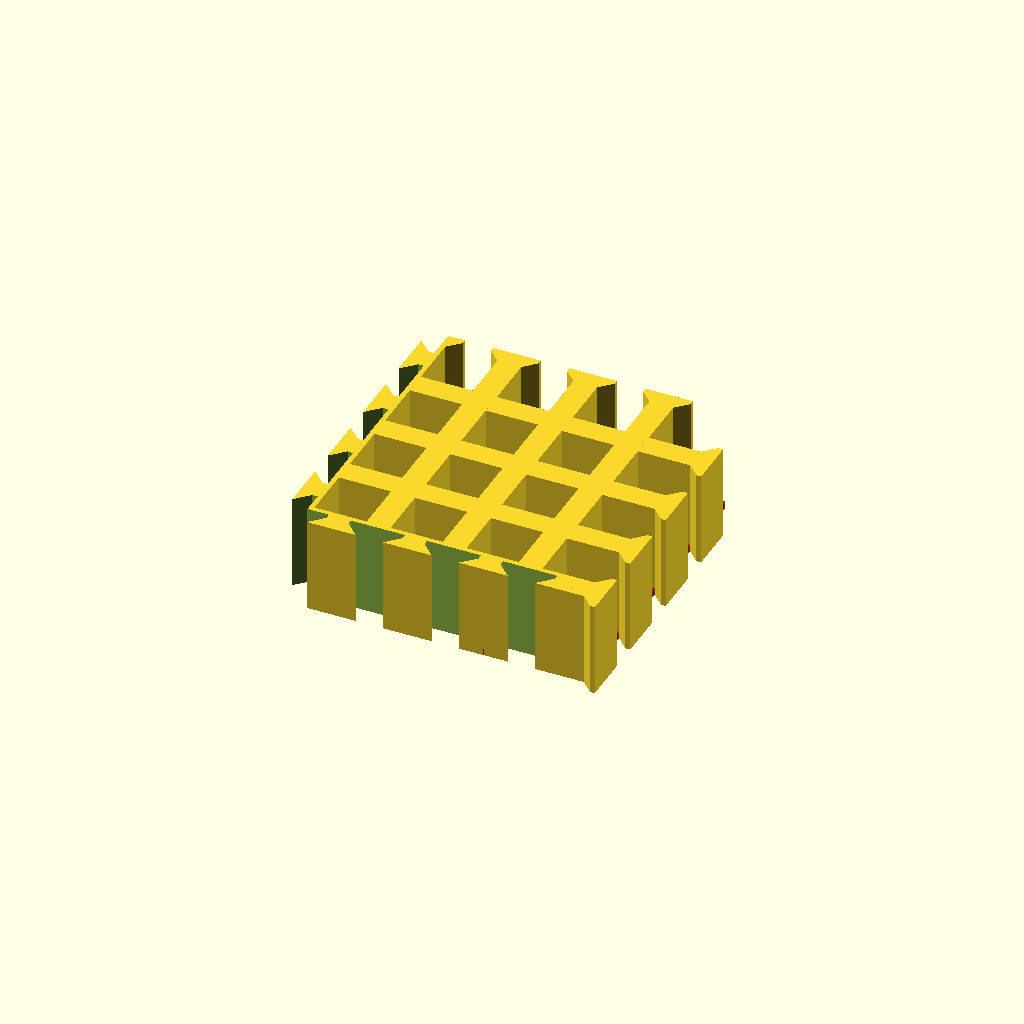
Cell 1: the model at its default parameters.
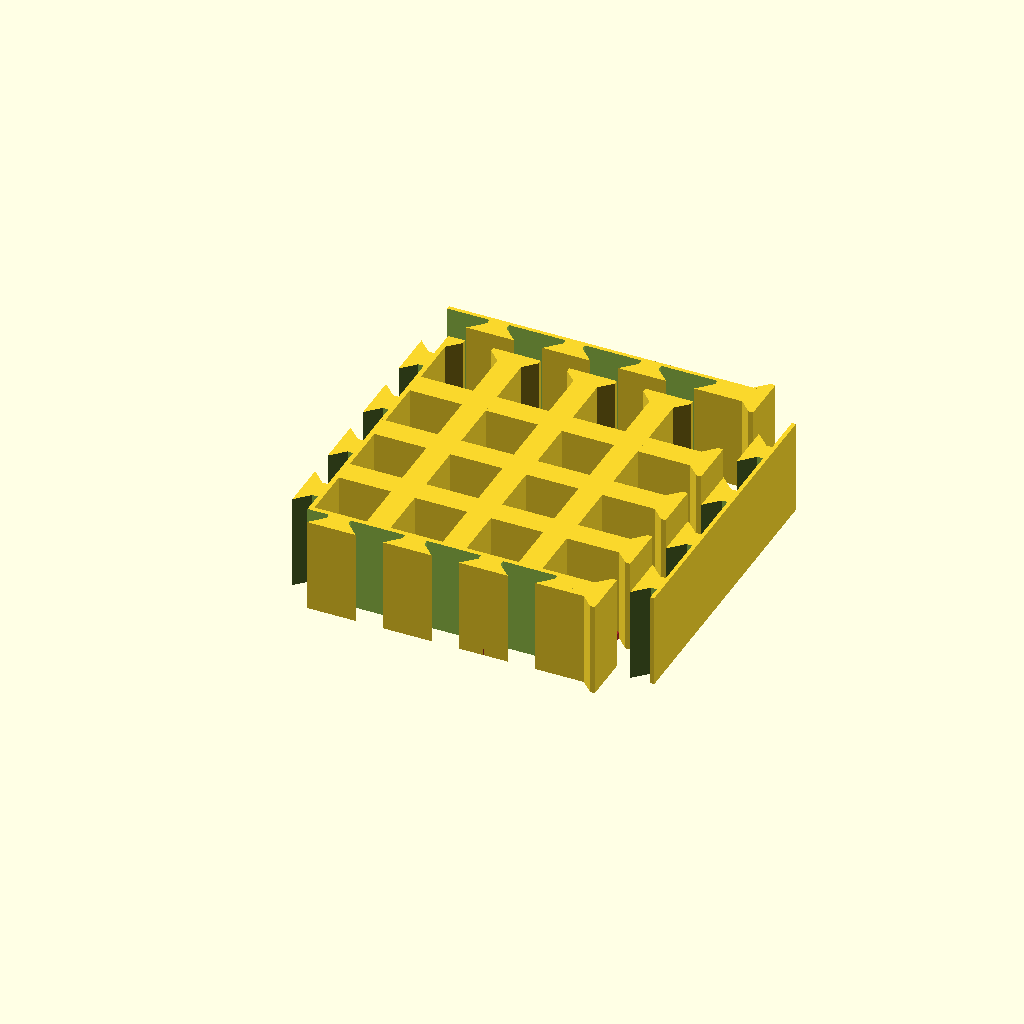
Cell 2: walls = 1 (everything else at default).
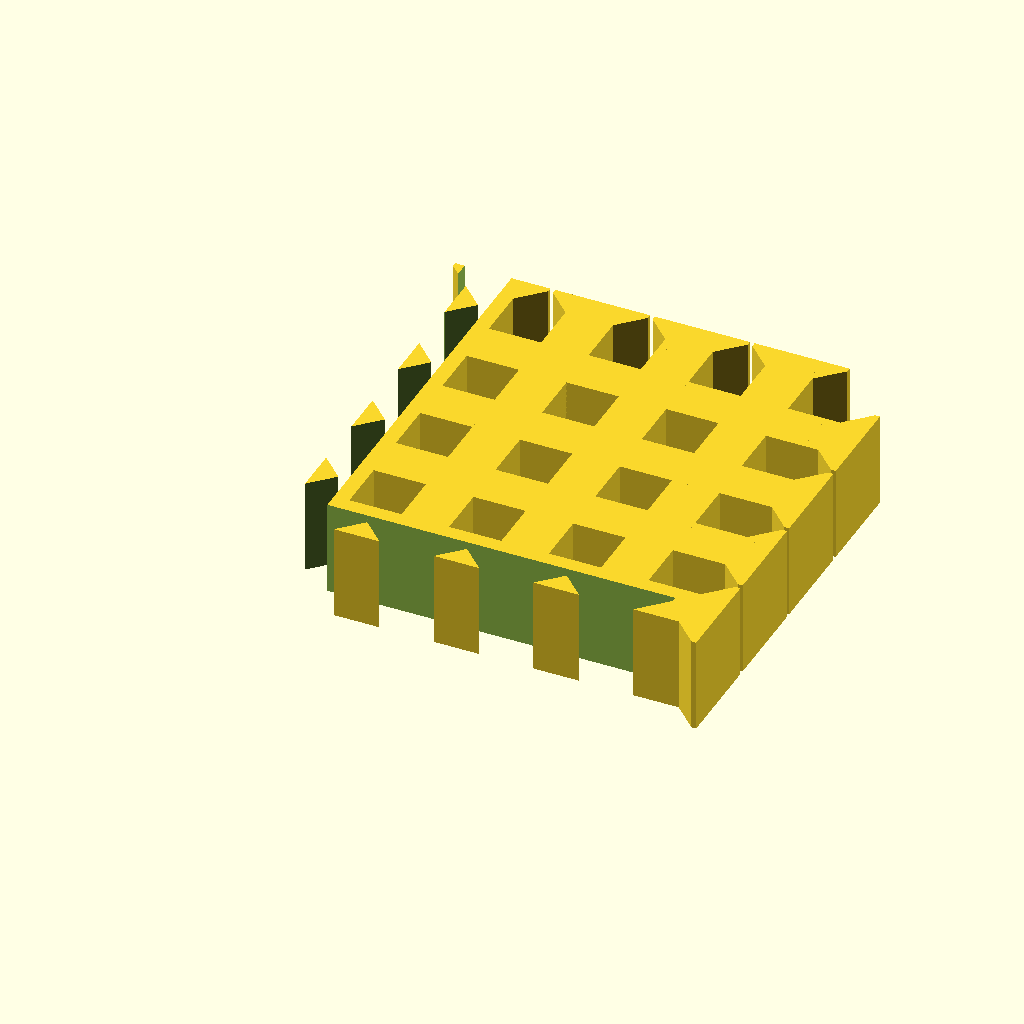
Cell 3 — wall_width set to 10, the other parameters unchanged.
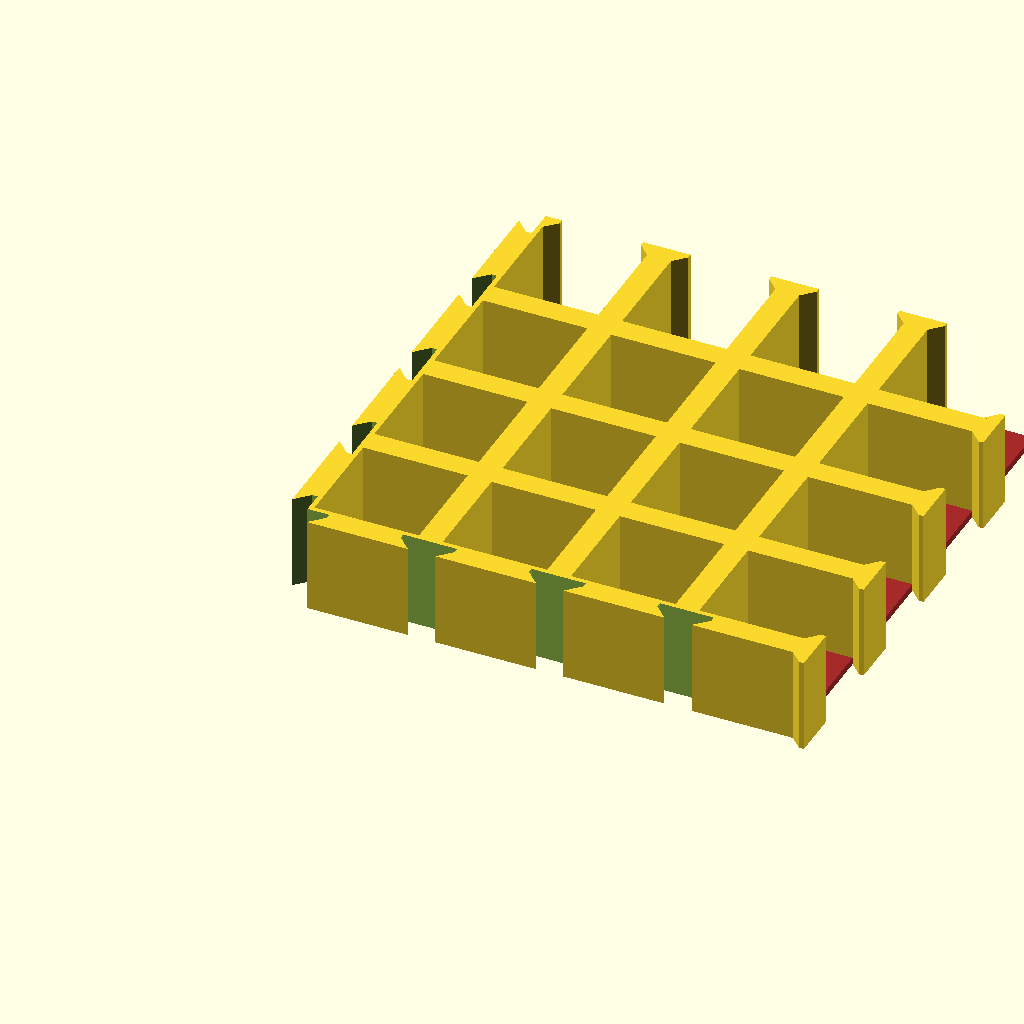
Cell 4: hole_size = 22 (everything else at default).
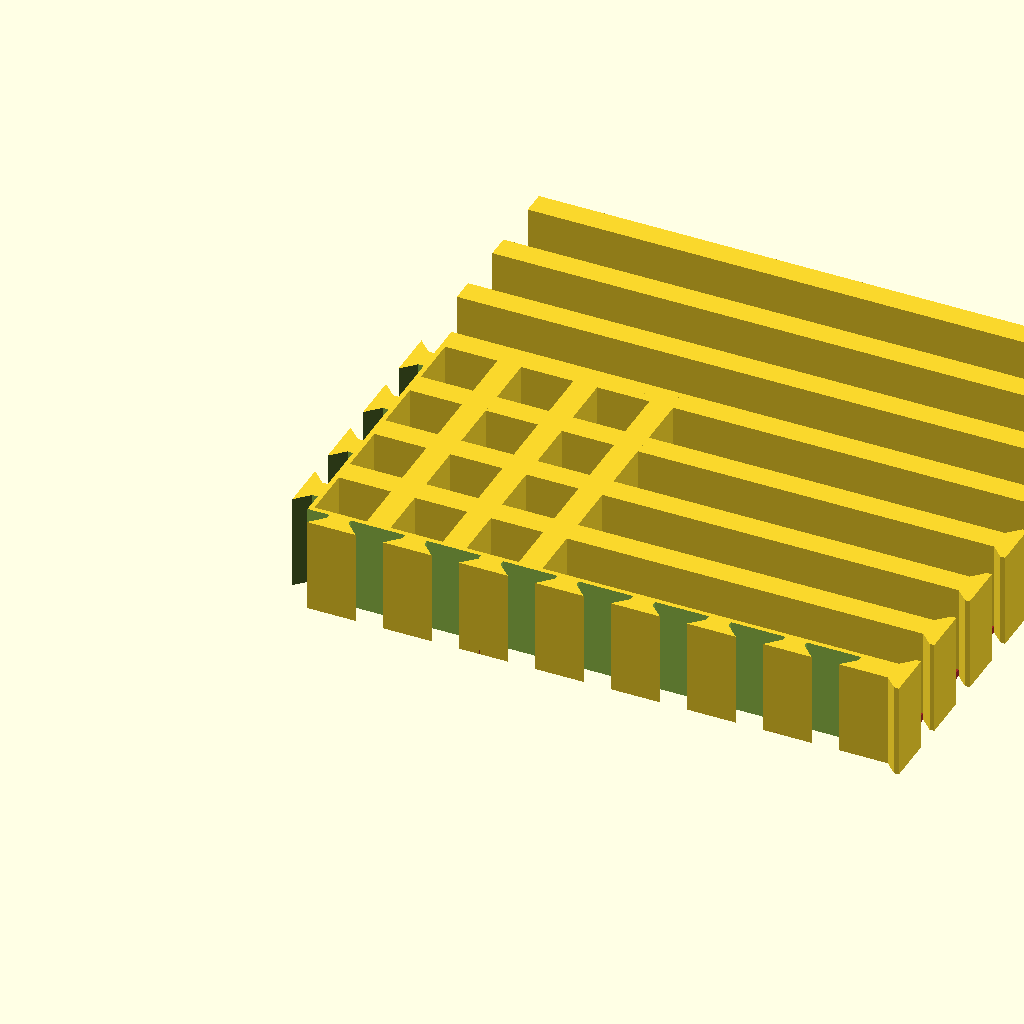
Cell 5: the same model with cells_x = 8.
All cells are drawn from one camera (rotation 55°, 0°, 25°, orthographic, colour scheme Cornfield), so only the parameter changes between them.
Source of the model, scadFiles/511559/842538.scad:
// flexible grid

// https://github.com/davidelliott/parametric-lab 

// License: CC-BY



// This design is for a flexible interlocking grid system

// initially made for holding small petri dishes in position

// Code is quite rough but it works for the original purpose

// Design is not fully parameterised



// TO DO / known problems

// bug- Grid has to be a square - i.e. cells_x = cells_y

// feature- option for cells to not be square



// set parameters

wall_width=5;




// Cryo tube rack

hole_size=11;

cells_x=4;

cells_y=4;

height=20;

floor_thickness=1.5; // Set 0 for no base

//



// calculated dimensions

socket_enlargement=1.1+(height/500); // make the sockets slightly bigger with height increase

unit_length=hole_size+wall_width;

total_x=unit_length*cells_x;

total_y=unit_length*cells_y;



// print the total dimensions

echo(total_x);

echo(total_y);



///////////////////////

// build the objects //

///////////////////////

// In OpenSCAD 2014.09.05 rendering both grid and walls does not work properly

// In OpenSCAD 2014.03 it was fine, don't know why.

// hence here a choice to build walls or grid separately.



grid=1; // build the main grid [0,1]

walls=0; // build extra walls [0,1]



if(grid){

// the main grid

main();

}



if(walls){

// the extra walls to close the grid.

translate([0,total_y+wall_width*1.5,0]){

extra_wall_b();

}



rotate([0,0,-90]){

translate([-total_x-wall_width,total_y+wall_width*1.5,0]){

extra_wall_a();

}

}



}



//////////////

// MODULES //

/////////////



module extra_wall_a(){

	

	difference(){

		cube([total_x,wall_width,height]);

		translate([0,0,-2]){

			connector_array(h=height+5,adj=socket_enlargement+0.05,start=0,end=cells_x);

		}

	}

}







module extra_wall_b(){



	difference(){

	union(){

		cube([total_x,wall_width,height]);

rotate([180,0,90]){

	translate([0,total_x,-height]){

		connector_array(start=0,end=0);

	}

}

} // end of union

// now remove the sockets

		

		translate([0,0,-2]){

			connector_array(h=height+5,adj=socket_enlargement+0.05,start=0,end=cells_x-1);

		}

	}



}





module main(){

difference() {

union() {

// build the base.

color("brown")

difference(){

	cube([total_x,total_y,floor_thickness]);

	perforations();

}



// build the grid

for(i=[0:cells_x-1]) {

		translate([0,i*(unit_length),0]){

			cube([total_x,wall_width,height]);

		}

	}



for(i=[0:cells_y-1]) {

		translate([i*(unit_length),0,0]){

			cube([wall_width,total_y,height]);

		}

}



// add reinforcements if there is no floor

if(floor_thickness<0.1) {

for(i=[0:cells_x-1]) {

	

	translate([0,i*(unit_length)+wall_width,0]){

rotate([0,0,270]){

		reinforcement(i);

	}

}

}



for(i=[0:cells_y]) {

		translate([i*(unit_length),0,0]){

			reinforcement(i);

		}

}

} // end of if



// add connectors

translate([0,total_y,0]){

connector_array(start=0,end=cells_y-1);

}



rotate([180,0,90]){

	translate([0,total_x,-height]){

		connector_array(start=0,end=cells_x-1);

	}

}







} // end of union



// remove connector sockets

translate([0,0,-2]){

	connector_array(h=height+5,adj=socket_enlargement,start=0,end=cells_x-1);

}

rotate([180,0,90]){

	translate([0,0,-height-2]){

		connector_array(h=height+5,adj=socket_enlargement,start=0,end=cells_y);

	}

}





} // end of difference group

} // end of module main





module connector_array(h=height,adj=1,start=0,end=cells_y) {

	for(i=[start:end]) {

		translate([i*(unit_length),0,0]){

			connector(h=h,adjust=adj);

		}

	}

}



module connector(subtract=false,adjust=1) {

translate([0,0,0]){

hull(){

translate([-wall_width*adjust/2,wall_width*adjust/2,0]){

cube([wall_width*2*adjust,1*adjust,h]);

}

cube([wall_width*adjust,1*adjust,h]);

}

translate([0,-3,0]){

	cube([wall_width*adjust,5,h]);

}

}

}





module reinforcement(i=1) {

if(i<cells_x){

reinforcement_part();

}

if(i>0) {

translate([wall_width-0.1,0,0]){

mirror("x"){

reinforcement_part();

}

}

}

}











module reinforcement_part() {

	r=wall_width;

	difference(){

		translate([wall_width-0.1,r,0]){

			cylinder(r=r,h=height);

		}



		translate([-0.1,-0.1,-1]){

			cube([r*4,wall_width,height*2]);

			cube([wall_width-0.01,r*3,height*2]);

		}



	} // end of difference

}





module perforations(rad=2.5,space=0.25){

	perf_total = (rad*2)+space; // length of each perforation inc spacing

	offset=perf_total/2; // offset alternate rows for better packing

	//packing_factor - calculate spacing by Pythagoras

	// looking for value of b in a2 + b2 = c2

	

	a=perf_total/2; 

	c=perf_total;

	

	x_spacing = pow((c*c) - (a*a) , 1/2);

//	perf_n=total_x/perf_total; // number of perforations needed

	perf_x=total_x/x_spacing; // number of perforations needed

	perf_y=total_x/perf_total; // number of perforations needed





	for(y=[0:perf_y-1]) {

		for(x=[0:perf_x-1]) {

			translate([x*x_spacing,y*perf_total+(even(x)*offset),-2]) {

				cylinder(h=floor_thickness+4,r=rad,$fn=6);

			}

		}

	}

}



function even(n) = n%2;
Customizer parameters (derived from the source; name, type, default, range or options):
wall_width: number, default 5
hole_size: number, default 11
cells_x: number, default 4
cells_y: number, default 4
height: number, default 20
floor_thickness: number, default 1.5
grid: number, default 1, options 0, 1
walls: number, default 0, options 0, 1
